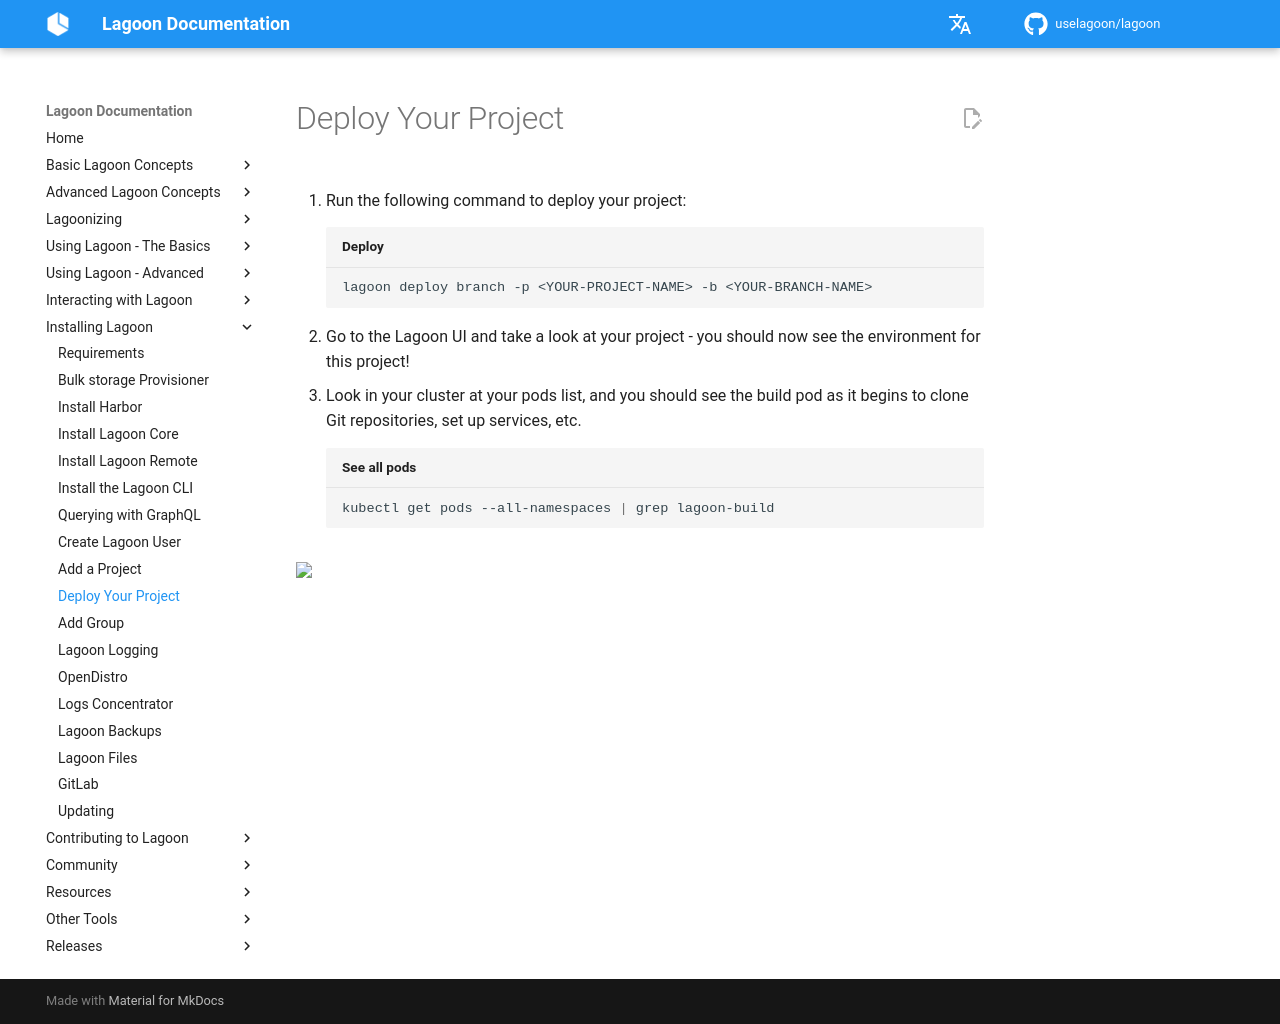

repository: uselagoon/lagoon · page: installing-lagoon/deploy-project/index.html · generator: mkdocs

# Deploy Your Project

1. Run the following command to deploy your project:

    ```bash title="Deploy"
    lagoon deploy branch -p <YOUR-PROJECT-NAME> -b <YOUR-BRANCH-NAME>
    ```

2. Go to the Lagoon UI and take a look at your project - you should now see the environment for this project!
3. Look in your cluster at your pods list, and you should see the build pod as it begins to clone Git repositories, set up services, etc.

    ```bash title="See all pods"
    kubectl get pods --all-namespaces | grep lagoon-build
    ```
